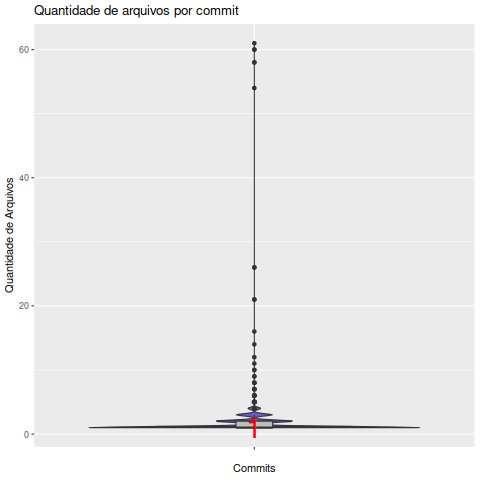

Data behind this chart, as committed beside it:
Commit, EhAutor, Arquivo
0007b2dbd12a83be3e4aeabc20550a5e16faf214, Colaborador, 1
006d6a57b8835c15222359bfb42c95005723394c, Colaborador, 1
00d78cd57fa52aa5a65df1707922791e72313663, Colaborador, 1
0146fd00c3bd70a470290be7be27ee75db2db63b, Colaborador, 1
01b3a48c29df6dc4bade3d8fb7903346a3f77887, Colaborador, 1
01cfa61a41e5162ba2f61383e03ff66741511d3a, Colaborador, 1
0219f115f3a2711d5c51457d6e97d6930916653b, Colaborador, 1
026cf3e5d3ada763617bf86087cb651cc57bddb2, Autor, 1
027a87ceedeefdf742a56a810ce0bf7f7fb67aca, Autor, 1
02b392a2ca1e94b0d87c8f643ee887f1b34558ed, Colaborador, 1
03653f422fa6f9ff48b3f78c420510f12549f6d8, Autor, 1
03ab4ead8295e005f72dbffcffdaa74487d9668c, Colaborador, 1
03c8bfc90fbc63007f62d3ed165942d149225551, Colaborador, 1
03defa3b29eafc954304532d766aff11712ff9de, Colaborador, 1
0402c7faadf907d4c0c1398e9250293527d4054f, Colaborador, 1
0563473601abfbf2142bfa0ca5b863c5aa7953a2, Colaborador, 1
05d11e3d79fafa19a06bf45652e39cb9bef5207a, Autor, 1
05ffefcca997708e1f146bed6f5dba9b9f5b1e90, Colaborador, 1
06498f21cdf051b0643606efda96b27b3c358e0c, Colaborador, 1
06c54466c86ee3beff9b6cd75f40de5e431d8235, Colaborador, 1
06d22777e9172efe3b3dc15c1bc2c6ef5d292cfa, Colaborador, 1
06d92b294128984d824c12cfb24256d62f68589c, Autor, 1
06f65a0cbfcb1a3093e3086a10b3e95350eb3c04, Autor, 1
07036fd3c456ed4ebf1809d8d9f34941d42865d0, Colaborador, 1
072fdcd00688d2d16d17745fb7d7b385795d5de1, Colaborador, 1
09cf2ec5c09d35c72f2af0d988de8152378a182a, Colaborador, 1
0a48ae367f4de3d95c99dc0f1668ea0308205ed5, Colaborador, 1
0a67e4621dea40ff5aa292cebbd271633adbf157, Autor, 1
0a67e4621dea40ff5aa292cebbd271633adbf157, Colaborador, 1
0a88ef8c2a6b573f9f21b122bd4818265d39d710, Autor, 1
0ad73859420379ec45e159e5e7bd5bb7be9382fe, Colaborador, 1
0b07df0b82b9e16c72ef363a80abf187e7b8f22e, Autor, 1
0bcde52f6a96a19c28e035e2c562f8a66eaa416f, Colaborador, 1
0c22645cba14dd6bf91a732f32c37cf65db63a53, Autor, 1
0c5632510ce14a25a31b5065019f64ca9724a294, Colaborador, 1
0cab3475a83e9bad35b0eeb39b9ca886e6afaf1e, Colaborador, 1
0d1a75bfe241466230c41a52c6013494135c5935, Colaborador, 1
0d4ca79d4fc3c42b3970190f96781ed4f2552b32, Colaborador, 1
0d4ec3d8bbf39e4802781e1b3c881d76e068217f, Autor, 1
0d4ec3d8bbf39e4802781e1b3c881d76e068217f, Colaborador, 1
0d5aab889b0209cab9bb65f8bebf2adab5b1ff52, Colaborador, 1
0db046f253e86a3dd7583e2f7a13b21e7eba7493, Colaborador, 1
0df678794a708eb42426ce9844f78ef034dc94bf, Colaborador, 1
0e282134d58b15c8fd21defb22c963e96b0d5372, Autor, 1
0eb2ee14350308042eae163af35e795d6a67f8d3, Autor, 1
0f25d2969f09ba4263dc37944e1f10405a2df461, Colaborador, 1
0f9c77b7d94338c6691eb59e80adb459afd364e0, Autor, 1
10960e3cd32c156ef2d4c1c4209a5ef27421bb70, Colaborador, 1
1184b82454776eb075d01c308870697a1668612d, Colaborador, 1
11d21349a4e7e38a025849479b36ace7c2eec2ee, Colaborador, 1
121755c2cb4891f8963ebcab5d61bc09dadf457c, Colaborador, 1
136c5f015c3e7eceecc07a45655d5da5616e9131, Colaborador, 1
1379e5271d0057fcaed82d6985e614ca2ed8c265, Colaborador, 1
13de0103ea361e2be24ab8b16f5be269c6ab7496, Colaborador, 1
1406db559be5030c7c4cb8ee2a424e61faafd130, Autor, 1
14a131ac1cfc95e5ba2518ff887d04c034aecc53, Autor, 1
14a57be4609fc23e4775072948bf722f21f25099, Colaborador, 1
14d7e0e496f15563005fffc6d4791a95444ddf23, Colaborador, 1
154adc7a21589e0bd123b9a7b488904d46d6ef50, Autor, 1
1568d7f42886fe3f5f8ea79110791cdd8e0786df, Autor, 1
... 1,010 more rows
